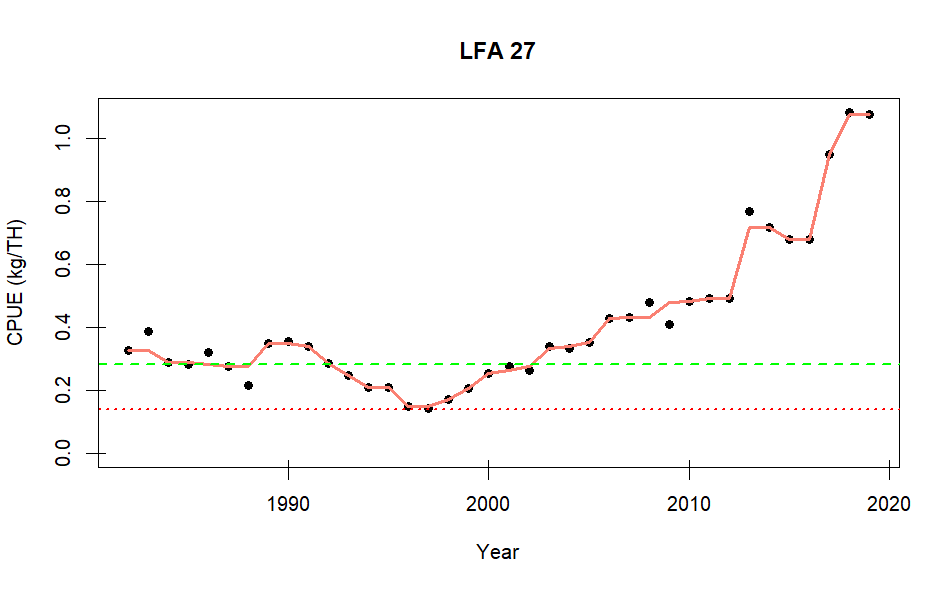

Data behind this chart, as committed beside it:
, YEAR, CPUE, running.median
1, 1982, 0.3273, 0.3273
2, 1983, 0.3894, 0.3273
3, 1984, 0.2898, 0.2898
4, 1985, 0.2833, 0.2898
5, 1986, 0.3206, 0.2833
6, 1987, 0.2769, 0.2769
7, 1988, 0.2153, 0.2769
8, 1989, 0.3513, 0.3513
9, 1990, 0.3548, 0.3513
10, 1991, 0.3397, 0.3397
11, 1992, 0.2872, 0.2872
12, 1993, 0.2487, 0.2487
13, 1994, 0.2093, 0.2106
14, 1995, 0.2106, 0.2093
15, 1996, 0.1488, 0.1488
16, 1997, 0.1429, 0.1488
17, 1998, 0.1719, 0.1719
18, 1999, 0.2081, 0.2081
19, 2000, 0.2546, 0.2546
20, 2001, 0.2774, 0.263
21, 2002, 0.263, 0.2774
22, 2003, 0.3405, 0.3339
23, 2004, 0.3339, 0.3405
24, 2005, 0.3544, 0.3544
25, 2006, 0.4292, 0.4292
26, 2007, 0.4338, 0.4338
27, 2008, 0.4814, 0.4338
28, 2009, 0.409, 0.4814
29, 2010, 0.483, 0.483
30, 2011, 0.4925, 0.492
31, 2012, 0.492, 0.4925
32, 2013, 0.7695, 0.718
33, 2014, 0.718, 0.718
34, 2015, 0.6791, 0.6791
35, 2016, 0.6788, 0.6791
36, 2017, 0.9481, 0.9481
37, 2018, 1.083, 1.077
38, 2019, 1.077, 1.077
